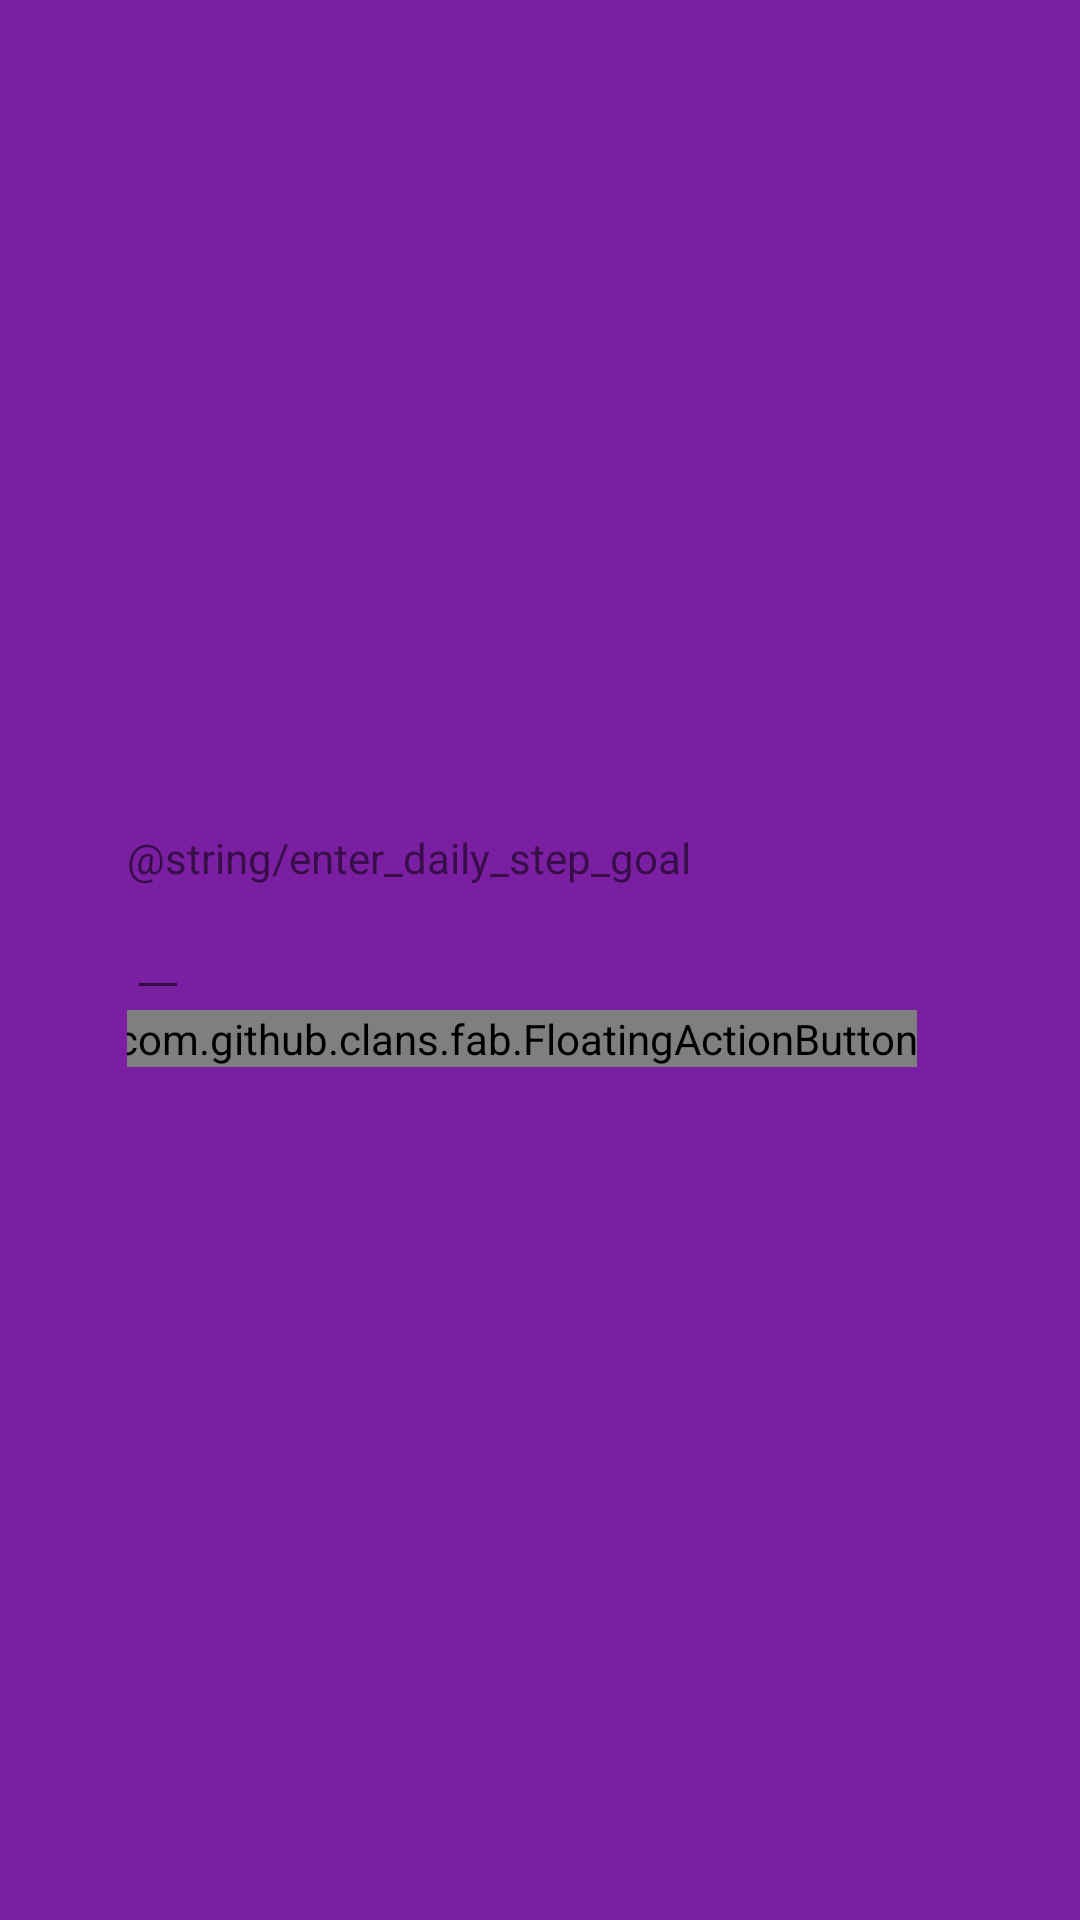

Write the Android layout XML for this screen, with the resource values it uses.
<!-- AndroidManifest.xml: application theme AppTheme -->
<!-- res/layout/activity_steps.xml -->
<?xml version="1.0" encoding="utf-8"?>
<LinearLayout xmlns:android="http://schemas.android.com/apk/res/android"
    xmlns:app="http://schemas.android.com/apk/res-auto"
    xmlns:fab="http://schemas.android.com/apk/res-auto"
    xmlns:tools="http://schemas.android.com/tools"
    android:orientation="vertical"
    android:layout_width="match_parent"
    android:layout_height="match_parent"
    android:gravity="center"
    android:background="@color/primary_dark">

    <LinearLayout
        android:layout_width="wrap_content"
        android:layout_height="wrap_content"
        android:orientation="vertical"
        tools:ignore="UselessParent">
        <TextView
            android:layout_width="wrap_content"
            android:layout_height="wrap_content"
            android:text="@string/enter_daily_step_goal"
            android:id="@+id/lblTimer"/>
        <EditText
            android:layout_width="wrap_content"
            android:layout_height="wrap_content"
            android:id="@+id/txtTimer"
            android:inputType="number"
            tools:ignore="LabelFor" />
        <com.github.clans.fab.FloatingActionButton
            android:id="@+id/start"
            android:layout_width="wrap_content"
            android:layout_height="wrap_content"
            android:layout_marginBottom="8dp"
            android:layout_marginRight="8dp"
            android:src="@drawable/ic_finish"
            fab:fab_colorNormal="@color/accent"
            fab:fab_colorPressed="@color/accent_dark"
            fab:fab_colorRipple="#99FFFFFF"
            android:layout_gravity="center_horizontal"
            tools:ignore="RtlHardcoded" />
    </LinearLayout>

</LinearLayout>
<!-- resources referenced by this layout -->
<resources>
  <color name="accent">#ff4081</color>
  <color name="accent_dark">#C2185B</color>
  <color name="primary_dark">#7B1FA2</color>
  <style name="AppTheme" parent="Theme.AppCompat.Light.DarkActionBar">
          
          <item name="colorPrimary">@color/primary</item>
          <item name="colorPrimaryDark">@color/primary_dark</item>
          <item name="colorAccent">@color/accent</item>
          <item name="colorButtonNormal">@color/primary_dark</item>
  
      </style>
  <color name="primary">#9C27B0</color>
</resources>
